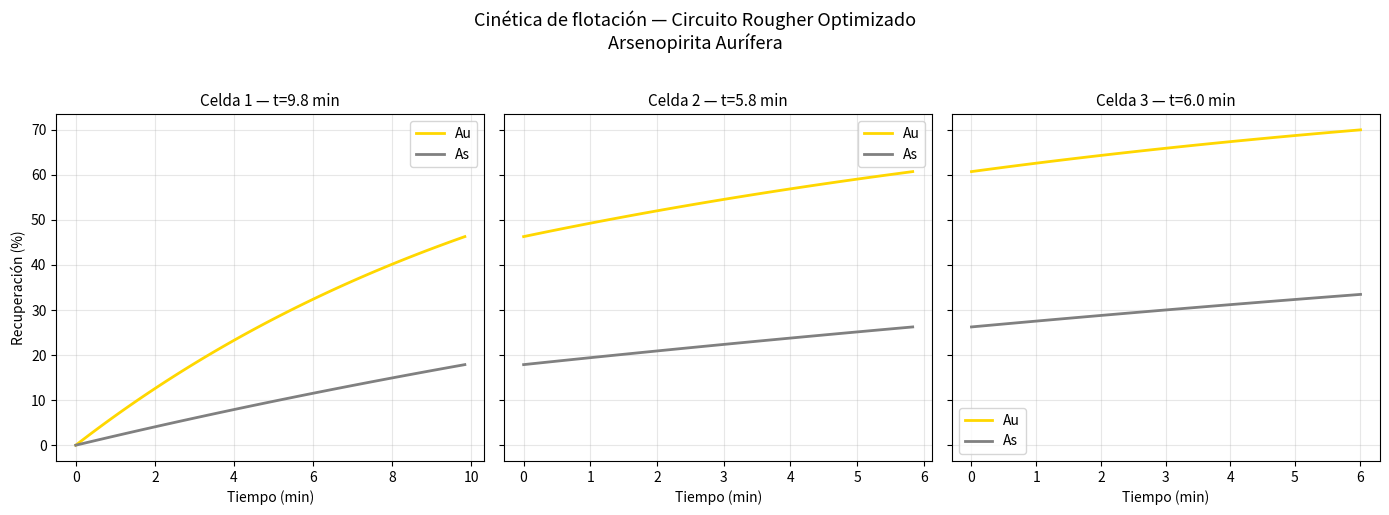

The script that saved this image:
from scipy.optimize import minimize
from scipy.integrate import odeint
import numpy as np
import matplotlib.pyplot as plt

# ── MODELO ODE ───────────────────────────────────────────────────────────────
def modelo(y, t, k_Au, k_As, Rmax_Au, Rmax_As):
    R_Au, R_As = y
    dR_Audt = k_Au * (Rmax_Au - R_Au)
    dR_Asdt = k_As * (Rmax_As - R_As)
    return [dR_Audt, dR_Asdt]

# ── PARÁMETROS CINÉTICOS ─────────────────────────────────────────────────────
y0      = [0, 0]
Rmax_Au = 85
Rmax_As = 70
k_Au    = 0.08   # min⁻¹ — literatura sulfuros (Xu, 1998)
k_As    = 0.03   # min⁻¹ — literatura sulfuros (Xu, 1998)

# ── FUNCIÓN AUXILIAR ─────────────────────────────────────────────────────────
def calcular_R_Au(vars):
    t1, t2, t3 = vars
    s1 = odeint(modelo, y0,      [0, t1], args=(k_Au, k_As, Rmax_Au, Rmax_As))
    s2 = odeint(modelo, s1[-1],  [0, t2], args=(k_Au, k_As, Rmax_Au, Rmax_As))
    s3 = odeint(modelo, s2[-1],  [0, t3], args=(k_Au, k_As, Rmax_Au, Rmax_As))
    return s3[-1][0]

# ── FUNCIÓN OBJETIVO ─────────────────────────────────────────────────────────
def objetivo(vars):
    t1, t2, t3 = vars
    s1 = odeint(modelo, y0,      [0, t1], args=(k_Au, k_As, Rmax_Au, Rmax_As))
    s2 = odeint(modelo, s1[-1],  [0, t2], args=(k_Au, k_As, Rmax_Au, Rmax_As))
    s3 = odeint(modelo, s2[-1],  [0, t3], args=(k_Au, k_As, Rmax_Au, Rmax_As))
    return -(s3[-1][0] - 1.5 * s3[-1][1])

# ── RESTRICCIONES ────────────────────────────────────────────────────────────
constraints = [
    {'type': 'ineq', 'fun': lambda v: v[0] - 5},   # t1 >= 5 min
    {'type': 'ineq', 'fun': lambda v: 15 - v[0]},  # t1 <= 15 min
    {'type': 'ineq', 'fun': lambda v: v[1] - 5},   # t2 >= 5 min
    {'type': 'ineq', 'fun': lambda v: 15 - v[1]},  # t2 <= 15 min
    {'type': 'ineq', 'fun': lambda v: v[2] - 5},   # t3 >= 5 min
    {'type': 'ineq', 'fun': lambda v: 15 - v[2]},  # t3 <= 15 min
    {'type': 'ineq', 'fun': lambda v: calcular_R_Au(v) - 70},  # R_Au >= 70%
]

# ── OPTIMIZACIÓN ─────────────────────────────────────────────────────────────
resultado   = minimize(objetivo, x0=[8, 4, 2], constraints=constraints)
t1_opt, t2_opt, t3_opt = resultado.x

# Extraer R_Au y R_As en el óptimo
s1_opt = odeint(modelo, y0,          [0, t1_opt], args=(k_Au, k_As, Rmax_Au, Rmax_As))
s2_opt = odeint(modelo, s1_opt[-1],  [0, t2_opt], args=(k_Au, k_As, Rmax_Au, Rmax_As))
s3_opt = odeint(modelo, s2_opt[-1],  [0, t3_opt], args=(k_Au, k_As, Rmax_Au, Rmax_As))

R_Au_pct = s3_opt[-1][0]   # % — recuperación Au final
R_As_pct = s3_opt[-1][1]   # % — recuperación As final

print("=" * 52)
print("    OPTIMIZACIÓN — CIRCUITO ROUGHER FLOATSIM")
print("=" * 52)
print(f"  k_Au:           {k_Au} min⁻¹")
print(f"  k_As:           {k_As} min⁻¹")
print(f"  Rmax_Au:        {Rmax_Au}%")
print(f"  Rmax_As:        {Rmax_As}%")
print(f"  R_Au mínimo:    70%  (restricción)")
print("-" * 52)
print(f"  t1 óptimo:      {t1_opt:.2f} min")
print(f"  t2 óptimo:      {t2_opt:.2f} min")
print(f"  t3 óptimo:      {t3_opt:.2f} min")
print(f"  R_Au final:     {R_Au_pct:.2f}%")
print(f"  R_As final:     {R_As_pct:.2f}%")
print(f"  F (selectividad): {-resultado.fun:.2f}")
print("=" * 52)

# ── GRÁFICA ───────────────────────────────────────────────────────────────────
t1_c = np.linspace(0, t1_opt, 100)
t2_c = np.linspace(0, t2_opt, 100)
t3_c = np.linspace(0, t3_opt, 100)

sol1_g = odeint(modelo, [0, 0],        t1_c, args=(k_Au, k_As, Rmax_Au, Rmax_As))
sol2_g = odeint(modelo, sol1_g[-1],    t2_c, args=(k_Au, k_As, Rmax_Au, Rmax_As))
sol3_g = odeint(modelo, sol2_g[-1],    t3_c, args=(k_Au, k_As, Rmax_Au, Rmax_As))

fig, axes = plt.subplots(1, 3, figsize=(14, 5), sharey=True)
titulos   = [f'Celda 1 — t={t1_opt:.1f} min',
             f'Celda 2 — t={t2_opt:.1f} min',
             f'Celda 3 — t={t3_opt:.1f} min']
tiempos   = [t1_c,   t2_c,   t3_c]
soluciones= [sol1_g, sol2_g, sol3_g]

for i, ax in enumerate(axes):
    ax.plot(tiempos[i], soluciones[i][:, 0], color='gold', lw=2, label='Au')
    ax.plot(tiempos[i], soluciones[i][:, 1], color='gray', lw=2, label='As')
    ax.set_title(titulos[i], fontsize=11)
    ax.set_xlabel('Tiempo (min)')
    ax.grid(True, alpha=0.3)
    ax.legend()

axes[0].set_ylabel('Recuperación (%)')
plt.suptitle('Cinética de flotación — Circuito Rougher Optimizado\nArsenopirita Aurífera',
             fontsize=13, y=1.02)
plt.tight_layout()
plt.show()

# ── BALANCE DE MASA ──────────────────────────────────────────────────────────
feed        = 100               # t/h
ley_Au_feed = 10                # g/t
pct_As_feed = 4                 # %
R_Au        = R_Au_pct / 100    # fracción — viene del optimizador
R_As        = R_As_pct / 100    # fracción — viene del optimizador
pct_conc    = 0.05              # fracción másica al concentrado

# Flujos másicos
concentrado = feed * pct_conc
relave      = feed - concentrado

# Balance de Au
Au_feed        = feed * ley_Au_feed
Au_concentrado = Au_feed * R_Au
Au_relave      = Au_feed - Au_concentrado
ley_Au_conc    = Au_concentrado / concentrado
ley_Au_relave  = Au_relave / relave

# Balance de As
As_feed        = feed * (pct_As_feed / 100)
As_concentrado = As_feed * R_As
As_relave      = As_feed - As_concentrado
pct_As_conc    = (As_concentrado / concentrado) * 100
pct_As_relave  = (As_relave / relave) * 100

print("\n" + "=" * 52)
print("    BALANCE DE MASA — CIRCUITO ROUGHER FLOATSIM")
print("=" * 52)
print(f"{'Corriente':<15} {'Flujo (t/h)':>12} {'Au (g/t)':>10} {'As (%)':>8}")
print("-" * 52)
print(f"{'Feed':<15} {feed:>12.1f} {ley_Au_feed:>10.1f} {pct_As_feed:>8.1f}")
print(f"{'Concentrado':<15} {concentrado:>12.1f} {ley_Au_conc:>10.1f} {pct_As_conc:>8.1f}")
print(f"{'Relave':<15} {relave:>12.1f} {ley_Au_relave:>10.2f} {pct_As_relave:>8.1f}")
print("=" * 52)
print(f"\n  Recuperación Au:    {R_Au*100:.1f}%")
print(f"  Recuperación As:    {R_As*100:.1f}%")
print(f"  Enriquecimiento Au: {ley_Au_conc/ley_Au_feed:.1f}x")
